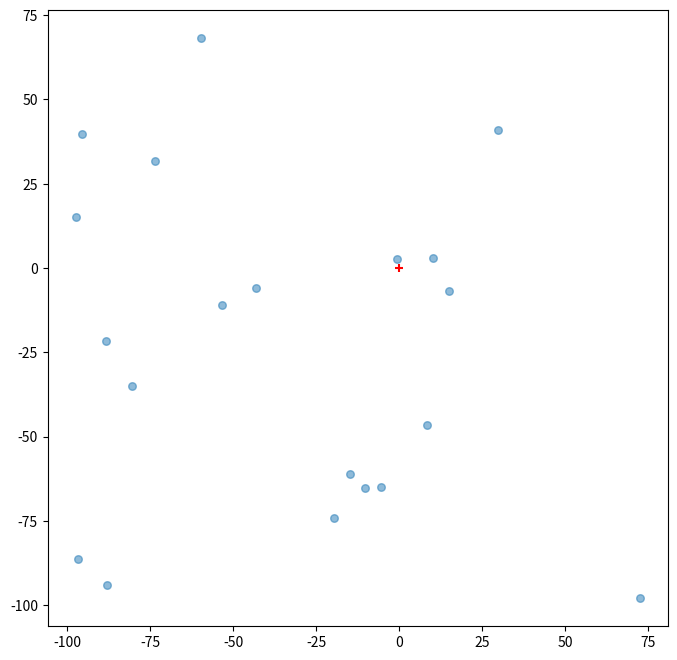
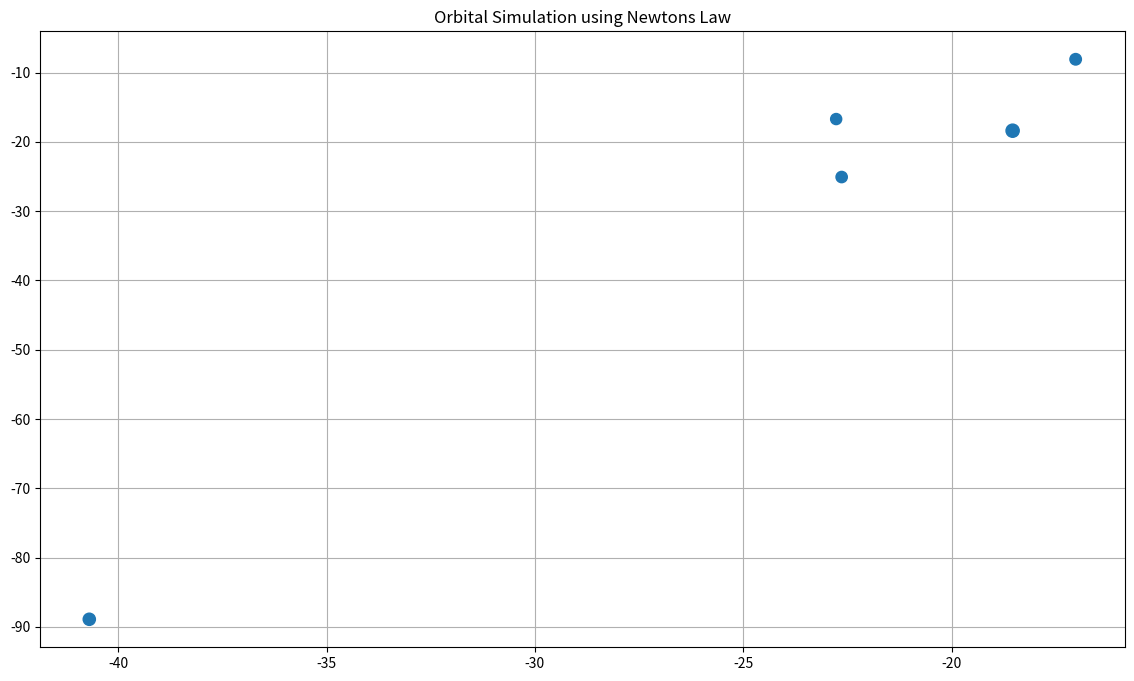

The matplotlib source for these figures, in order:
import numpy as np
import matplotlib.pyplot as plt
import matplotlib.animation as animation

plt.rcParams["animation.html"] = "jshtml"

N_PARTICLES = 20
G = 6.674e-11

positions = np.random.uniform(-100,100,(N_PARTICLES,2))
velocities = np.random.uniform(-10,10,(N_PARTICLES,2))
p_list = []
dt = 0.2 # time step between each frame

def animate(t):
    plt.cla()
    plt.grid()
    
    
    #plt.xlim(0,300)
    #plt.ylim(0,150)
    
    global positions
    
    positions = positions + velocities*dt
    ax.scatter(0,0,c='r',marker='+')
    ax.scatter(positions[:,0],positions[:,1],s=30,alpha=0.5)
    
    x_min, x_max = ax.get_xlim()
    y_min, y_max = ax.get_ylim()
    ax.set_xticks(np.arange(x_min-50,x_max+50,(x_max-x_min)/10))
    ax.set_yticks(np.arange(y_min-50,y_max+50,(y_max-y_min)/10))
    ax.set_title('Particles in Motion')
    
    if len(p_list) != 0:
        # contrail
        for particle_i in range(N_PARTICLES):
            line = []
            for history_j in range(len(p_list)):
                line.append(p_list[history_j][particle_i])

            line = np.array(line)
            
            alpha_vals = 0.2 if len(p_list) == 1 else np.linspace(0.1,0.2,len(p_list))

            ax.plot(line[:,0],line[:,1],'--',alpha=0.2)
            
    p_list.append(positions)
    
# plot the figure
fig, ax = plt.subplots(dpi=100,figsize=(8,8))
ax.scatter(0,0,c='r',marker='+')
ax.scatter(positions[:,0],positions[:,1],s=30,alpha=0.5)

# save the animation
ani1 = animation.FuncAnimation(fig, animate, frames=150,interval=30)

import numpy as np
import matplotlib.pyplot as plt
import matplotlib.animation as animation

# constants
G = 0.00001 # gravitational constant

# particle properties
N_BODIES = 5
mass = np.random.uniform(50, 100, (N_BODIES,1)) # masses of particles
positions = np.random.normal(-20,20,(N_BODIES,2))
velocities = np.zeros((N_BODIES,2))
forces = np.zeros((N_BODIES, 2))  # initialize forces to zero

# setup history tracking for each particles position
p_history = {}
for n in range(N_BODIES):
    p_history[n] = []

# calculate acceleration due to gravity for each particle
def calc_acceleration():
    acceleration = np.zeros((N_BODIES, 2))
    for i in range(N_BODIES):
        for j in range(N_BODIES):
            if i != j:
                r = positions[j] - positions[i]
                dist = np.linalg.norm(r)
                f = G * mass[i] * mass[j] / dist
                forces[i] += f * r / dist
        acceleration[i] = forces[i] / mass[i]
    return acceleration

# update particle positions and velocities
def update(dt):
    global positions, velocities, forces
    acceleration = calc_acceleration()
    positions += velocities * dt + 0.5 * acceleration * dt ** 2
    velocities += 0.5 * (forces / mass) * dt + 0.5 * acceleration * dt
    forces = np.zeros((N_BODIES, 2))
    
    for n in range(N_BODIES):
        p_history[n].append((positions[n,0],positions[n,1]))

trace_max = 30
def animate(frame):
    update(30) # update interval per frame = 20 seconds
    #scat.set_offsets(positions)
    plt.cla()
    plt.grid()
    ax.scatter(positions[:, 0], positions[:, 1], s=mass, alpha=0.8)
    frame_count = len(p_history[0])
    ax.set_title(f'Orbital Simulation using Newtons Law (t: {frame_count})')
    
    for n in range(N_BODIES):
        #line = np.array(p_history[n])
        line = np.array(p_history[n][-np.min([trace_max,frame_count]):])
        ax.plot(line[:,0],line[:,1],'--',alpha=0.2)
    
    return scat,

# plot the figure
fig, ax = plt.subplots(dpi=100,figsize=(14,8))
plt.grid()
ax.set_title('Orbital Simulation using Newtons Law')
scat = ax.scatter(positions[:, 0], positions[:, 1], s=mass)

# save the animation
ani2 = animation.FuncAnimation(fig, animate, frames=400, interval=30, blit=False)

# constants
G = 6.67430e-11  # Gravitational constant, N m^2/kg^2
AU = 1.496e11    # Astronomical unit in meters
dt = 60*60*24 # seconds per day

# Milky Way dict containing information about the bodies (diameter: km, mass: kg, position: km, velocity: km/s)
milky_way = {
    "Sun": {
        "diameter": 1392700,
        "mass": 1.989e30,
        "position": np.array([0, 0]),
        "velocity": np.array([0, 0])
    },
    "Mercury": {
        "diameter": 4879,
        "mass": 3.285e23,
        "position": np.array([57909050, 0]),
        "velocity": np.array([0, 47.362])
    },
    "Venus": {
        "diameter": 12104,
        "mass": 4.867e24,
        "position": np.array([108208000, 0]),
        "velocity": np.array([0, 35.020])
    },
    "Earth": {
        "diameter": 12756,
        "mass": 5.972e24,
        "position": np.array([147098291, 0]),
        "velocity": np.array([0, 29.783])
    },
    "Mars": {
        "diameter": 6792,
        "mass": 6.39e23,
        "position": np.array([206655215, 0]),
        "velocity": np.array([0, 24.140])
    },
    "Jupiter": {
        "diameter": 139822,
        "mass": 1.898e27,
        "position": np.array([740679835, 0]),
        "velocity": np.array([0, 13.070])
    },
    "Saturn": {
        "diameter": 116460,
        "mass": 5.683e26,
        "position": np.array([1353572956, 0]),
        "velocity": np.array([0, 9.690])
    },
    # "Uranus": {
    #     "diameter": 50724,
    #     "mass": 8.681e25,
    #     "position": np.array([2748390901, 0]),
    #     "velocity": np.array([0, 6.810])
    # },
    # "Neptune": {
    #     "diameter": 49244,
    #     "mass": 1.024e26,
    #     "position": np.array([4452940833, 0]),
    #     "velocity": np.array([0, 5.430])
    # }
}

# initial positions and velocities of the celestial bodies
positions = np.array([body["position"] for body in milky_way.values()], dtype=np.float64) * 1000 # convert km to meters
velocities = np.array([body["velocity"] for body in milky_way.values()], dtype=np.float64) * 1000 # convert km/s to meters/s
masses = np.array([body["mass"] for body in milky_way.values()], dtype=np.float64)
diameters = np.array([body["diameter"] for body in milky_way.values()], dtype=np.float64)
diameters[0] *= 0.05 # the sun scaled down by 95%
diameters = (diameters / diameters.max()) * 200 # scaled-down sizing for plotting

# initialize p_history – we'll use this dict to track the orbits of all the bodies
p_history = {}
for k in milky_way.keys():
    p_history[k.lower()] = []

def compute_acceleration(positions, masses):
    acceleration = np.zeros_like(positions)
    for i in range(len(masses)):
        # get mass and position for body i
        m1 = masses[i]
        x1,y1 = positions[i]
        
        for j in range(len(masses)):
            if i == j:
                continue
            
            # get mass and position for body j
            m2 = masses[j]
            x2,y2 = positions[j]
            
            # distance between two points
            dist = np.sqrt((y2-y1)**2+(x2-x1)**2)
            
            # angle between two points
            theta = np.arctan2(y2-y1, x2-x1)
            
            # force calculations
            F = G*(m1*m2)/dist**2 # force between two points
            Fx = F * np.cos(theta) # force in x axis
            Fy = F * np.sin(theta) # force in y axis
            
            # append forces to objects current acceleration
            acceleration[i,0] += Fx/m1
            acceleration[i,1] += Fy/m1
            
    return acceleration

def update(positions, velocities):
    acceleration = compute_acceleration(positions, masses) # compute acceleration at current positions
    positions += (velocities * dt) + (0.5 * acceleration * dt**2) # use verlet integration to update mew positions
    new_acceleration = compute_acceleration(positions, masses) # compute acceleration at new positions
    velocities += 0.5 * (acceleration + new_acceleration) * dt # use verlet integration to update velocities
    return positions,velocities

def animate(frame):
    # call variables globally and update position, velocity, acceleration per frame
    global positions, velocities, masses
    positions,velocities = update(positions,velocities)
    
    # convert positions to AU for scaling
    positions_au = positions / AU

    # clear plot and set grid
    plt.cla()
    plt.grid()
    
    # set axis limits
    ax.set_xlim(-2, 10)
    ax.set_ylim(-2, 3.5)

    # plot celestial bodies on scatter plot
    ax.scatter(positions_au[:, 0], positions_au[:, 1], s=diameters)
    
    # set title and xy labels
    ax.set_title(f"Milky Way Sim (Day {frame:00.0f})")
    ax.set_xlabel('X (AU)')
    ax.set_ylabel('Y (AU)')
    
    # plot the name and trajectories of each celestial body
    for z in range(len(positions)):
        planet = list(milky_way.keys())[z].lower()
        p_history[planet].append((positions_au[z,0],positions_au[z,1]))
        line = np.array(p_history[planet])
        ax.plot(line[:,0],line[:,1],'--',alpha=0.2) # plot trajectory
        ax.text(positions_au[z, 0], positions_au[z, 1],planet,fontsize=6) # plot name
    

# plot the figure
fig, ax = plt.subplots(dpi=100,figsize=(14,8))
ax.set_xlabel('X (AU)')
ax.set_ylabel('Y (AU)')
ax.set_title('Milky Way Sim')

# save the animation
ani3 = animation.FuncAnimation(fig, animate, frames=365, interval=20, blit=False)